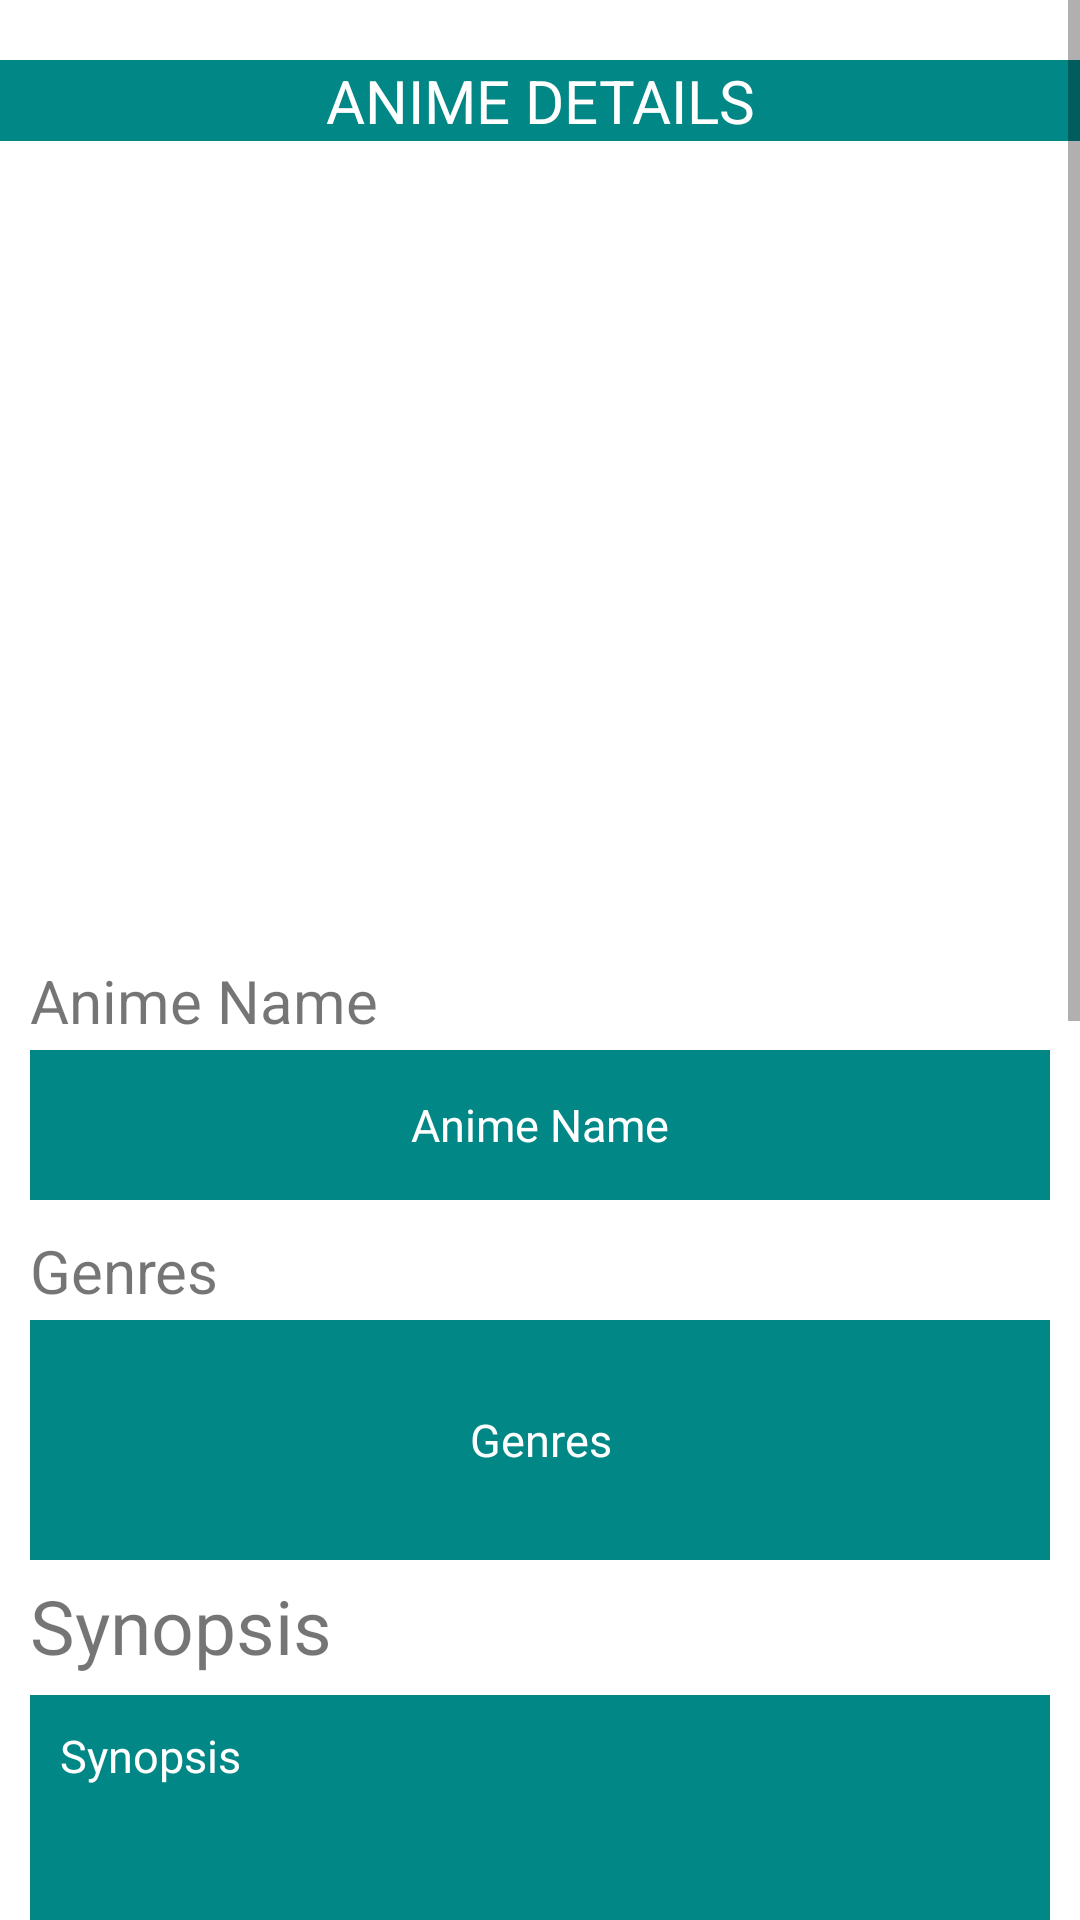

This screen was rendered from an Android layout file. Write that file and the resources it references.
<!-- AndroidManifest.xml: application theme Theme.AnimeCatalogFinal -->
<!-- res/layout/activity_view_anime.xml -->
<?xml version="1.0" encoding="utf-8"?>
<androidx.constraintlayout.widget.ConstraintLayout xmlns:android="http://schemas.android.com/apk/res/android"
    xmlns:app="http://schemas.android.com/apk/res-auto"
    xmlns:tools="http://schemas.android.com/tools"
    android:layout_width="match_parent"
    android:layout_height="match_parent"
    tools:context=".View_anime">

    <ScrollView
        android:layout_width="match_parent"
        android:layout_height="match_parent">


        <RelativeLayout
            android:layout_width="match_parent"
            android:layout_height="match_parent">


            <TextView
                android:id="@+id/VIEWTITLE"
                android:layout_width="match_parent"
                android:layout_height="wrap_content"
                android:gravity="center"
                android:background="@color/teal_700"
                android:text="ANIME DETAILS"
                android:textColor="@color/white"
                android:textSize="20dp"
                android:layout_marginTop="20dp"
                android:layout_centerHorizontal="true"
                />

            <ImageView
                android:id="@+id/editTextImageUrlView"
                android:layout_width="200dp"
                android:layout_height="250dp"
                android:layout_alignTop="@+id/VIEWTITLE"
                android:layout_centerHorizontal="true"
                android:src="@mipmap/ic_launcher"
                android:layout_marginTop="50dp"/>

            <TextView
                android:id="@+id/AnimeNameView"
                android:layout_width="wrap_content"
                android:layout_height="wrap_content"
                android:ems="10"
                android:textSize="20dp"
                android:text="Anime Name"
                android:layout_alignTop="@+id/editTextImageUrlView"
                android:layout_marginTop="250dp"
                android:layout_marginLeft="10dp"/>


            <TextView
                android:id="@+id/editTextAnimeNameView"
                android:layout_width="match_parent"
                android:layout_height="50dp"
                android:ems="10"
                android:textSize="15dp"
                android:text="Anime Name"
                android:textColor="@color/white"
                android:layout_alignTop="@+id/editTextImageUrlView"
                android:layout_marginTop="280dp"
                android:gravity="center"
                android:background="@color/teal_700"
                android:layout_marginRight="10dp"
                android:layout_marginLeft="10dp"/>

            <TextView
                android:id="@+id/GenresView"
                android:layout_width="wrap_content"
                android:layout_height="wrap_content"
                android:ems="10"
                android:textSize="20dp"
                android:text="Genres"
                android:layout_alignTop="@+id/editTextAnimeNameView"
                android:layout_marginTop="60dp"
                android:layout_marginLeft="10dp"/>

            <TextView
                android:id="@+id/editTextAnimeGenresView"
                android:layout_width="match_parent"
                android:layout_height="80dp"
                android:ems="10"
                android:textSize="15dp"
                android:text="Genres"
                android:padding="10dp"
                android:gravity="center"
                android:textColor="@color/white"
                android:background="@color/teal_700"
                android:layout_alignTop="@+id/editTextAnimeNameView"
                android:layout_marginTop="90dp"
                android:layout_marginLeft="10dp"
                android:layout_marginRight="10dp"/>




            <TextView
                android:id="@+id/editTextAnimeSynopsisView"
                android:layout_width="match_parent"
                android:layout_height="250dp"
                android:textSize="15dp"
                android:text="Synopsis"
                android:padding="10dp"
                android:scrollbars="vertical"
                android:maxLines="13"
                android:textColor="@color/white"
                android:background="@color/teal_700"
                android:layout_alignTop="@+id/TitleSynopsis"
                android:layout_marginTop="40dp"
                android:layout_marginLeft="10dp"
                android:layout_marginRight="10dp"/>

            <TextView
                android:id="@+id/TitleSynopsis"
                android:layout_width="wrap_content"
                android:layout_height="wrap_content"
                android:text="Synopsis"
                android:textSize="25dp"
                android:layout_alignTop="@+id/editTextAnimeGenresView"
                android:layout_marginTop="85dp"
                android:layout_marginLeft="10dp"/>

            <TextView
                android:id="@+id/AnimeDateView"
                android:layout_width="wrap_content"
                android:layout_height="wrap_content"
                android:ems="10"
                android:textSize="20dp"
                android:text="Date Aired"
                android:layout_alignTop="@+id/editTextAnimeSynopsisView"
                android:layout_marginTop="270dp"
                android:layout_marginLeft="10dp"/>

            <TextView
                android:id="@+id/editTextAnimeDateView"
                android:layout_width="match_parent"
                android:layout_height="50dp"
                android:ems="10"
                android:gravity="center"
                android:textSize="15dp"
                android:text="Date Aired"
                android:textColor="@color/white"
                android:background="@color/teal_700"
                android:layout_alignTop="@+id/editTextAnimeSynopsisView"
                android:layout_marginTop="300dp"
                android:layout_marginRight="10dp"
                android:layout_marginLeft="10dp"/>

            <TextView
                android:id="@+id/TitleCharacters"
                android:layout_width="wrap_content"
                android:layout_height="wrap_content"
                android:text="Characters"
                android:textSize="25dp"
                android:layout_alignTop="@+id/editTextAnimeDateView"
                android:layout_marginTop="60dp"
                android:layout_marginLeft="10dp"/>

            <TextView
                android:id="@+id/editTextAnimeCharactersView"
                android:layout_width="match_parent"
                android:layout_height="120dp"
                android:ems="10"
                android:textSize="15dp"
                android:text="Characters"
                android:padding="10dp"
                android:background="@color/teal_700"
                android:layout_alignTop="@+id/editTextAnimeDateView"
                android:layout_marginTop="100dp"
                android:layout_marginRight="10dp"
                android:textColor="@color/white"
                android:layout_marginLeft="10dp"/>

            <Button
                android:id="@+id/btnViewView"
                android:layout_width="wrap_content"
                android:layout_height="wrap_content"
                android:layout_alignStart="@+id/editTextAnimeCharactersView"
                android:layout_alignLeft="@+id/editTextAnimeCharactersView"
                android:layout_alignTop="@+id/editTextAnimeCharactersView"
                android:layout_marginTop="150dp"
                android:layout_marginBottom="40dp"
                android:text="HOME" />

            <Button
                android:id="@+id/btnEditView"
                android:layout_width="wrap_content"
                android:layout_height="wrap_content"
                android:layout_alignTop="@+id/editTextAnimeCharactersView"
                android:layout_marginTop="150dp"
                android:backgroundTint="@color/yellow"
                android:text="Edit"
                android:layout_centerHorizontal="true"
                android:layout_marginLeft="100dp"/>

            <Button
                android:id="@+id/btnDeleteView"
                android:layout_width="wrap_content"
                android:layout_height="wrap_content"
                android:layout_alignTop="@+id/editTextAnimeCharactersView"
                android:layout_alignEnd="@+id/editTextAnimeCharactersView"
                android:layout_alignRight="@+id/editTextAnimeCharactersView"
                android:layout_marginTop="150dp"
                android:backgroundTint="@color/red"
                android:text="Delete" />






        </RelativeLayout>
    </ScrollView>

</androidx.constraintlayout.widget.ConstraintLayout>
<!-- resources referenced by this layout -->
<resources>
  <color name="red">#FF0000</color>
  <color name="teal_700">#FF018786</color>
  <color name="white">#FFFFFFFF</color>
  <color name="yellow">#BDB76B</color>
  <style name="Theme.AnimeCatalogFinal" parent="Theme.MaterialComponents.DayNight.DarkActionBar">
          
          <item name="colorPrimary">@color/purple_500</item>
          <item name="colorPrimaryVariant">@color/purple_700</item>
          <item name="colorOnPrimary">@color/white</item>
          
          <item name="colorSecondary">@color/teal_200</item>
          <item name="colorSecondaryVariant">@color/teal_700</item>
          <item name="colorOnSecondary">@color/black</item>
          
          <item name="android:statusBarColor" tools:targetApi="l">?attr/colorPrimaryVariant</item>
          
      </style>
  <color name="purple_500">#FF6200EE</color>
  <color name="purple_700">#FF3700B3</color>
  <color name="teal_200">#FF03DAC5</color>
  <color name="black">#FF000000</color>
</resources>
